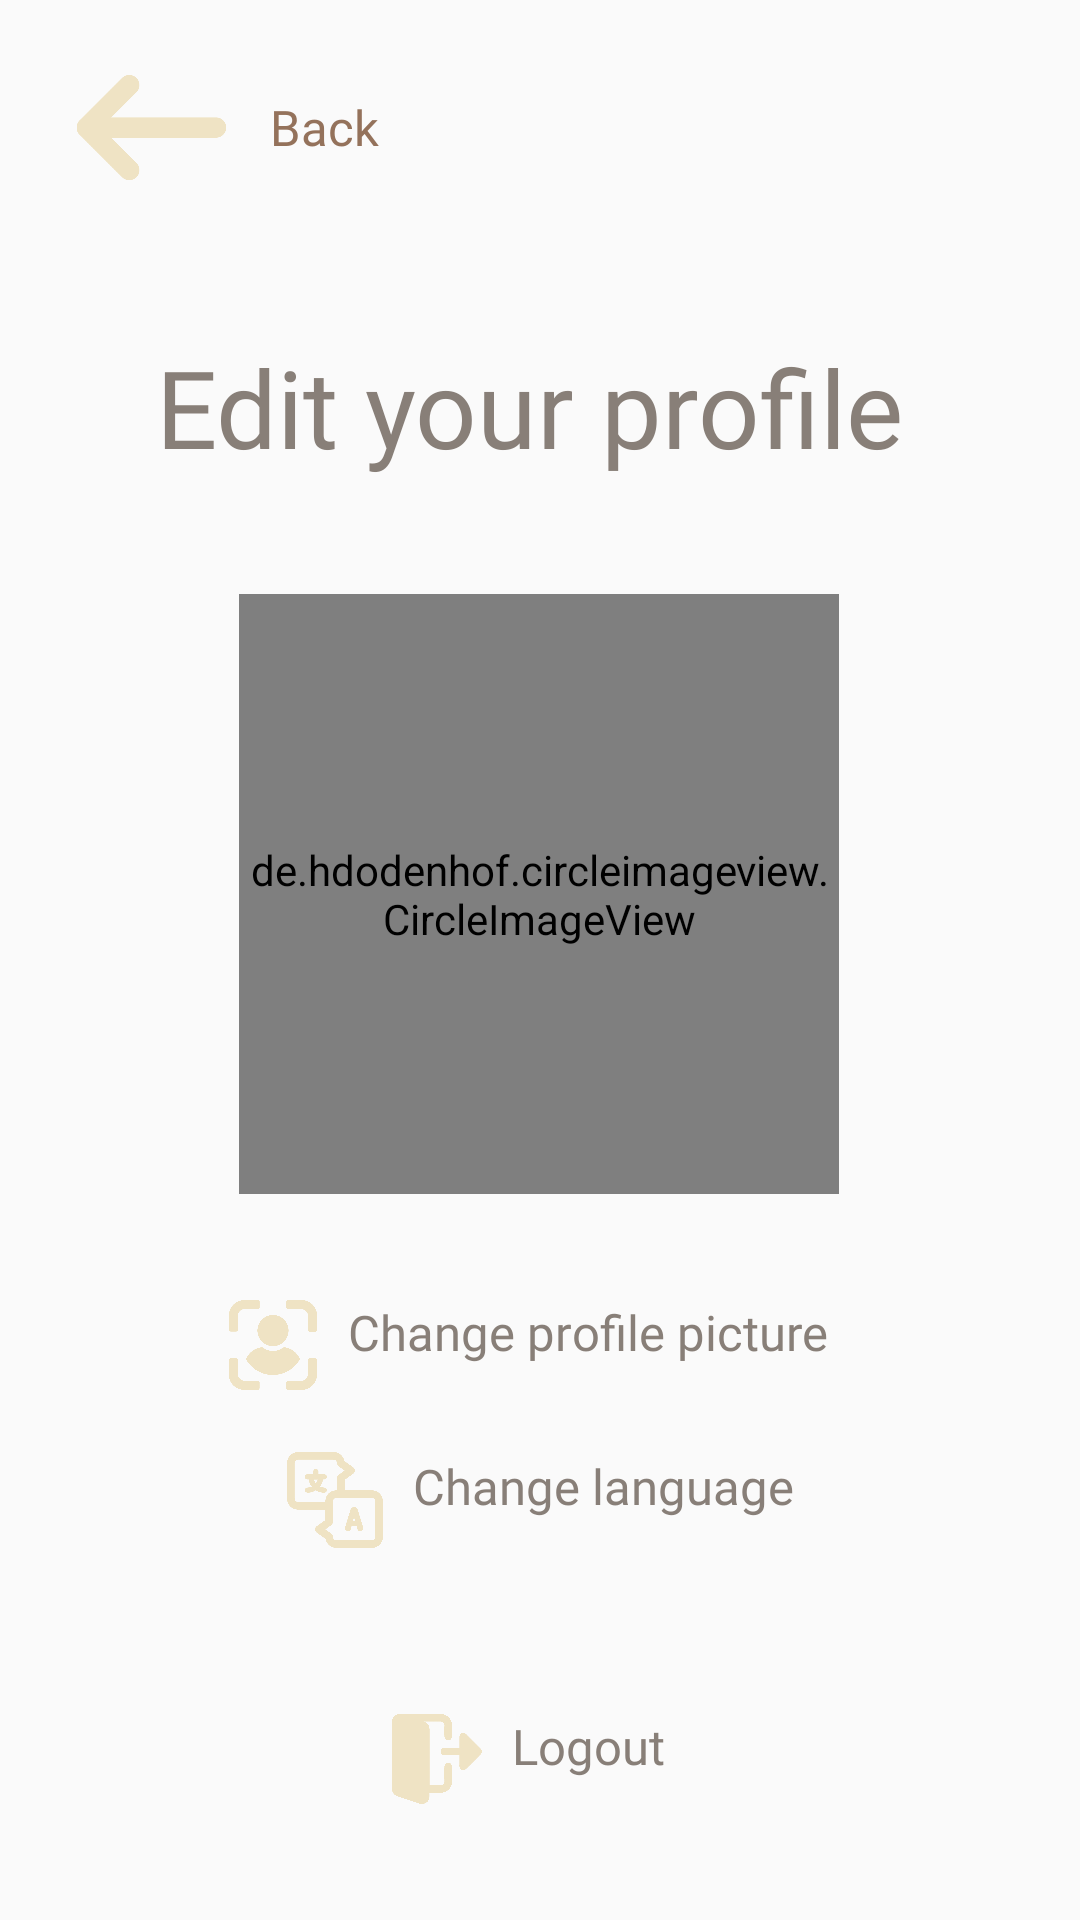

Android layout source for this screen:
<!-- AndroidManifest.xml: application theme AppTheme -->
<!-- res/layout/activity_settings.xml -->
<?xml version="1.0" encoding="utf-8"?>
<androidx.constraintlayout.widget.ConstraintLayout xmlns:android="http://schemas.android.com/apk/res/android"
    xmlns:app="http://schemas.android.com/apk/res-auto"
    xmlns:tools="http://schemas.android.com/tools"
    android:layout_width="match_parent"
    android:layout_height="match_parent"
    tools:context=".Settings.SettingsActivity">


    <TextView
        android:id="@+id/textView"
        style="@style/AppTheme.Header"
        android:layout_width="412dp"
        android:layout_height="61dp"
        android:layout_marginTop="105dp"
        android:layout_marginEnd="8dp"
        android:gravity="center"
        android:text="@string/edit_your_profile"
        android:textSize="36sp"
        app:autoSizeTextType="none"
        app:layout_constraintEnd_toEndOf="parent"
        app:layout_constraintStart_toStartOf="parent"
        app:layout_constraintTop_toTopOf="parent" />


    <LinearLayout
        android:id="@+id/editLanguageButton"
        android:layout_width="wrap_content"
        android:layout_height="wrap_content"
        android:layout_marginTop="10dp"
        android:background="#00FFFFFF"
        android:clickable="true"
        android:onClick="openLanguageSetting"
        android:orientation="horizontal"
        app:layout_constraintEnd_toEndOf="parent"
        app:layout_constraintStart_toStartOf="parent"
        app:layout_constraintTop_toBottomOf="@+id/changeDPButton">

        <ImageView
            android:id="@+id/imageEditLanguage"
            android:layout_width="32dp"
            android:layout_height="32dp"
            android:layout_gravity="center_vertical"
            android:layout_margin="5dp"
            android:scaleType="fitCenter"
            android:src="@drawable/language" />

        <TextView
            android:id="@+id/textEditLanguage"
            android:layout_width="wrap_content"
            android:layout_height="31dp"
            android:layout_gravity="center_vertical"
            android:layout_margin="5dp"
            android:text="@string/change_language"
            android:textAppearance="@style/AppTheme.Comment"
            tools:layout_editor_absoluteX="167dp" />

    </LinearLayout>

    <LinearLayout
        android:id="@+id/changeDPButton"
        android:layout_width="wrap_content"
        android:layout_height="wrap_content"
        android:layout_marginTop="30dp"
        android:layout_marginEnd="8dp"
        android:background="#00FFFFFF"
        android:onClick="openDPSetting"
        android:clickable="true"
        android:orientation="horizontal"
        app:layout_constraintEnd_toEndOf="parent"
        app:layout_constraintStart_toStartOf="parent"
        app:layout_constraintTop_toBottomOf="@id/profileImageView">

        <ImageView
            android:id="@+id/imageView_changeDP"
            android:layout_width="30dp"
            android:layout_height="30dp"
            android:layout_gravity="center_vertical"
            android:layout_margin="5dp"
            android:scaleType="fitCenter"
            android:src="@drawable/choose_dp" />
        <TextView
            android:id="@+id/textView_changeDP"
            android:layout_width="wrap_content"
            android:layout_height="31dp"
            android:layout_gravity="center_vertical"
            android:layout_margin="5dp"
            android:text="@string/change_profile_picture"
            android:textAppearance="@style/AppTheme.Comment"
            tools:layout_editor_absoluteX="167dp" />

    </LinearLayout>

    <LinearLayout
        android:id="@+id/logOutButton"
        android:layout_width="wrap_content"
        android:layout_height="wrap_content"
        android:layout_marginTop="45dp"
        android:layout_marginEnd="8dp"
        android:background="#00FFFFFF"
        android:clickable="true"
        android:onClick="logoutOfApp"
        android:orientation="horizontal"
        app:layout_constraintEnd_toEndOf="parent"
        app:layout_constraintStart_toStartOf="parent"
        app:layout_constraintTop_toBottomOf="@+id/editLanguageButton">

        <ImageView
            android:id="@+id/imageView_gallery"
            android:layout_width="30dp"
            android:layout_height="30dp"
            android:layout_gravity="center_vertical"
            android:layout_margin="5dp"
            android:scaleType="fitCenter"
            android:src="@drawable/logout" />

        <TextView
            android:id="@+id/textView_gallery"
            android:layout_width="wrap_content"
            android:layout_height="31dp"
            android:layout_gravity="center_vertical"
            android:layout_margin="5dp"
            android:text="@string/logout"
            android:textAppearance="@style/AppTheme.Comment"
            tools:layout_editor_absoluteX="167dp" />

    </LinearLayout>

    <LinearLayout
        android:id="@+id/backButton"
        android:layout_width="120dp"
        android:layout_height="53dp"
        android:layout_marginStart="16dp"
        android:layout_marginTop="16dp"
        android:background="#00FFFFFF"
        android:clickable="true"
        android:onClick="openHomeSetting"
        android:orientation="horizontal"

        app:layout_constraintStart_toStartOf="parent"
        app:layout_constraintTop_toTopOf="parent">

        <ImageView
            android:id="@+id/imageView_back"
            android:layout_width="59dp"
            android:layout_height="35dp"
            android:layout_gravity="center_vertical"
            android:layout_margin="5dp"
            android:scaleType="fitCenter"
            android:src="@drawable/back_home" />

        <TextView
            android:id="@+id/textView_back"
            android:layout_width="wrap_content"
            android:layout_height="wrap_content"
            android:layout_gravity="center_vertical"
            android:layout_margin="5dp"
            android:text="@string/back"
            android:textAppearance="@style/AppTheme.Body" />
    </LinearLayout>

    <de.hdodenhof.circleimageview.CircleImageView
        android:id="@+id/profileImageView"
        android:layout_width="200dp"
        android:layout_height="200dp"
        android:layout_marginStart="8dp"
        android:layout_marginLeft="8dp"
        android:layout_marginTop="32dp"
        android:layout_marginEnd="8dp"
        android:layout_marginRight="8dp"
        android:visibility="visible"
        android:background="@drawable/default_dp"
        app:layout_constraintEnd_toEndOf="parent"
        app:layout_constraintHorizontal_bias="0.497"
        app:layout_constraintStart_toStartOf="parent"
        app:layout_constraintTop_toBottomOf="@+id/textView"
        tools:visibility="visible" />



</androidx.constraintlayout.widget.ConstraintLayout>
<!-- resources referenced by this layout -->
<resources>
  <!-- drawable back_home: png bitmap (drawable, 1712 bytes) -->
  <!-- drawable choose_dp: png bitmap (drawable, 12715 bytes) -->
  <!-- drawable default_dp: png bitmap (drawable, 21705 bytes) -->
  <!-- drawable language: png bitmap (drawable, 13709 bytes) -->
  <!-- drawable logout: png bitmap (drawable, 12043 bytes) -->
  <string name="back" translatable="true">Back</string>
  <string name="change_language" translateable="true">Change language</string>
  <string name="change_profile_picture" translatable="true">Change profile picture</string>
  <string name="edit_your_profile" translatable="true">Edit your profile</string>
  <string name="logout" translatable="true">Logout</string>
  <style name="AppTheme.Body">
          <item name="android:textColor">@color/colorPrimaryDark</item>
          <item name="android:textSize">8pt</item>
          <item name="android:fontFamily">@font/proximanova</item>
      </style>
  <style name="AppTheme.Comment">
          <item name="android:textColor">@color/colorPrimary</item>
          <item name="android:textSize">8pt</item>
          <item name="android:fontFamily">@font/proximanova</item>
      </style>
  <style name="AppTheme.Header">
          <item name="android:textColor">@color/colorPrimary</item>
          <item name="android:textSize">12pt</item>
          <item name="android:fontFamily">@font/elephant</item>
      </style>
  <style name="AppTheme" parent="Theme.AppCompat.Light.NoActionBar">
          
          <item name="colorPrimary">@color/colorPrimary</item>
          <item name="colorPrimaryDark">@color/colorPrimaryDark</item>
      </style>
  <color name="colorPrimaryDark">#94725B</color>
  <color name="colorPrimary">#887F78</color>
</resources>
